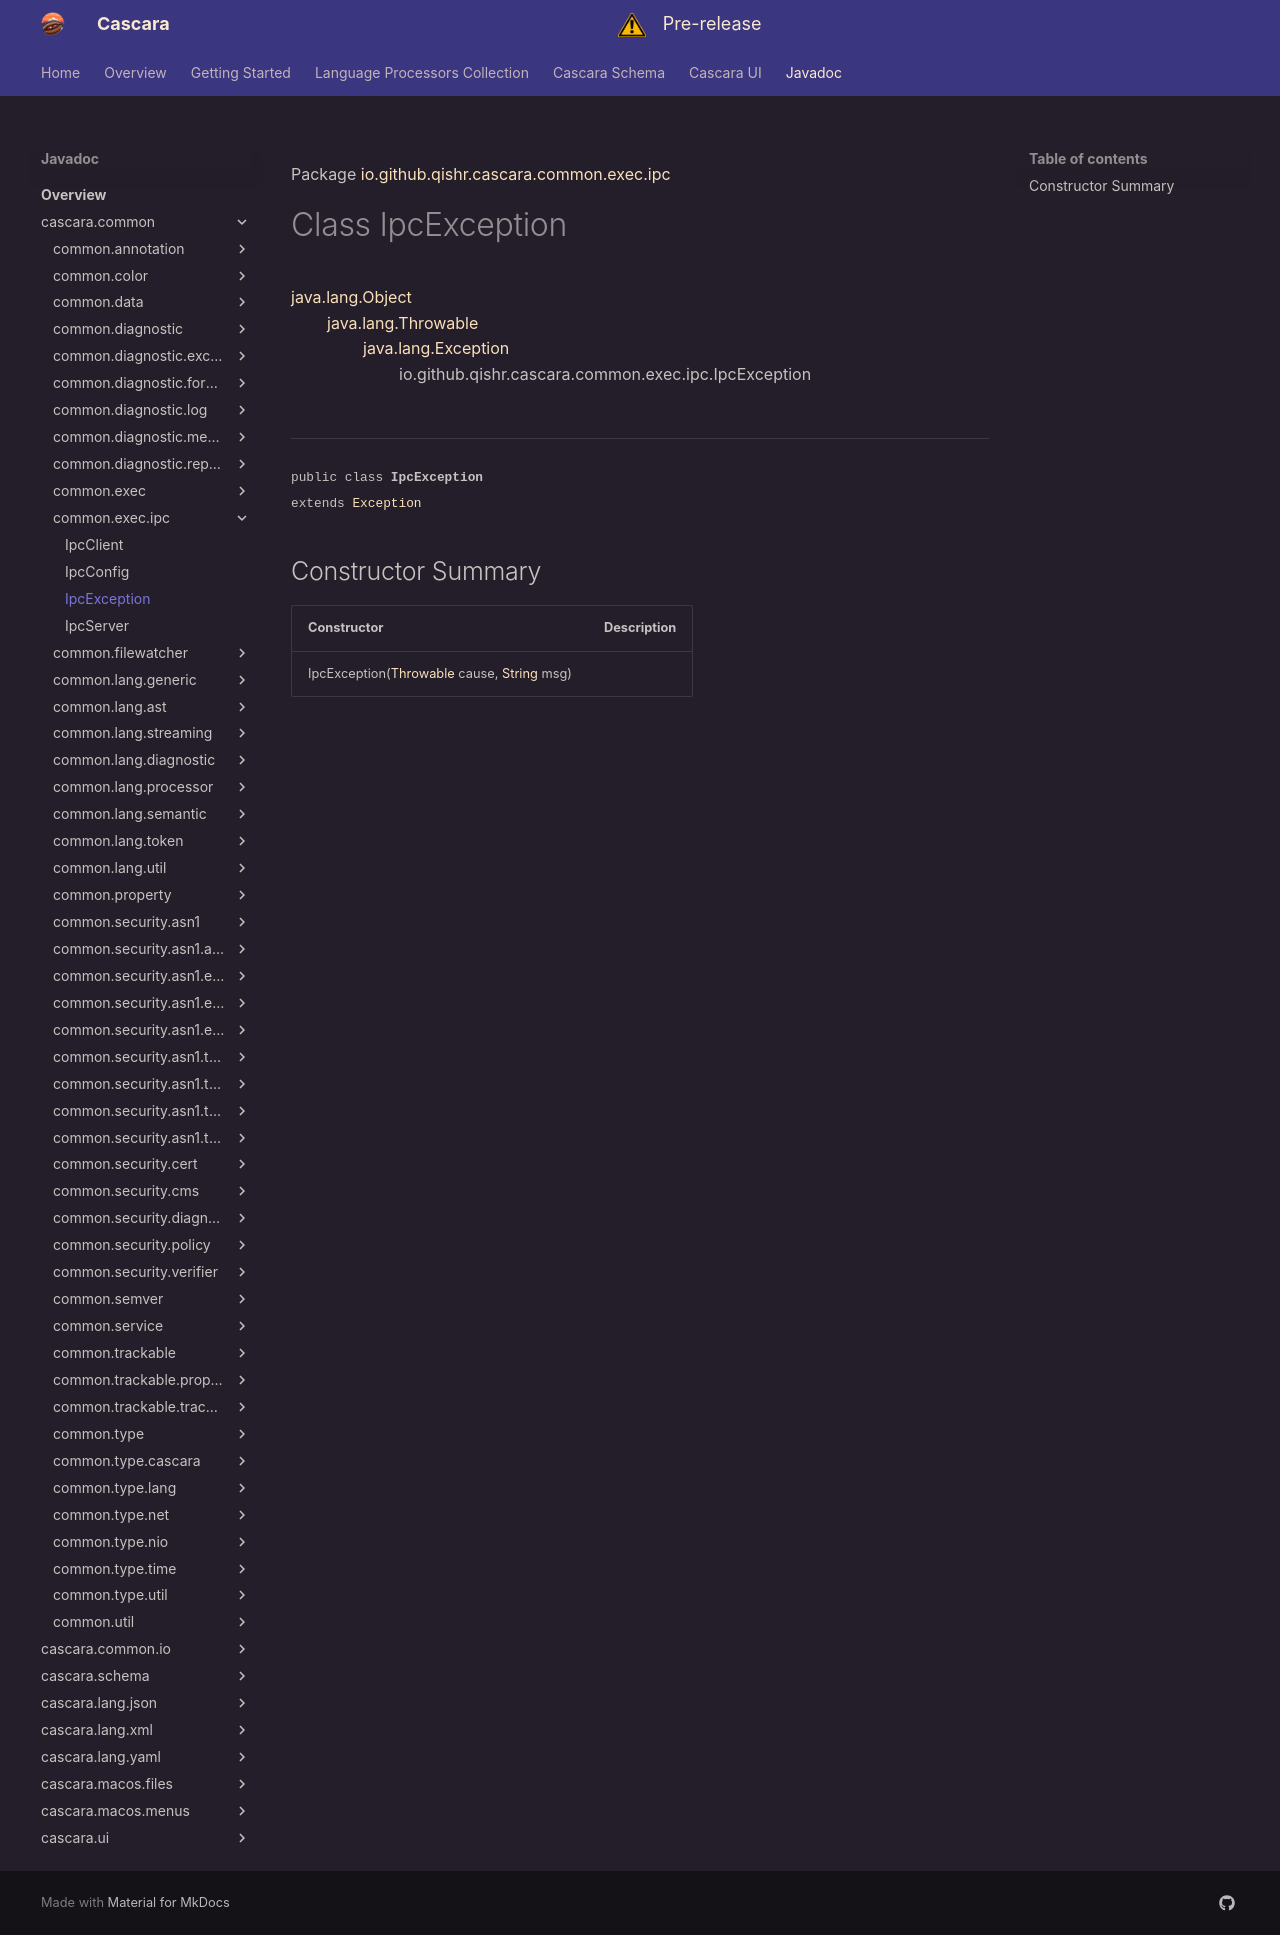

repository: qishr/qishr.github.io · page: javadoc/latest/cascara.common/io/github/qishr/cascara/common/exec/ipc/IpcException/index.html · generator: mkdocs

Package [io.github.qishr.cascara.common.exec.ipc](index.md)

# Class IpcException
[java.lang.Object](https://docs.oracle.com/en/java/javase/24/docs/api/java.base/java/lang/Object.html)<br/>
        [java.lang.Throwable](https://docs.oracle.com/en/java/javase/24/docs/api/java.base/java/lang/Throwable.html)<br/>
                [java.lang.Exception](https://docs.oracle.com/en/java/javase/24/docs/api/java.base/java/lang/Exception.html)<br/>
                        io.github.qishr.cascara.common.exec.ipc.IpcException<br/>
<br/>

----

<span style="font-family: monospace; font-size: 80%;">public class __IpcException__<br/>extends [Exception](https://docs.oracle.com/en/java/javase/24/docs/api/java.base/java/lang/Exception.html)
</span>


## Constructor Summary

| Constructor                                                                                                                                                                                                              | Description |
|--------------------------------------------------------------------------------------------------------------------------------------------------------------------------------------------------------------------------|-------------|
| IpcException([Throwable](https://docs.oracle.com/en/java/javase/24/docs/api/java.base/java/lang/Throwable.html) cause, [String](https://docs.oracle.com/en/java/javase/24/docs/api/java.base/java/lang/String.html) msg) |             |
